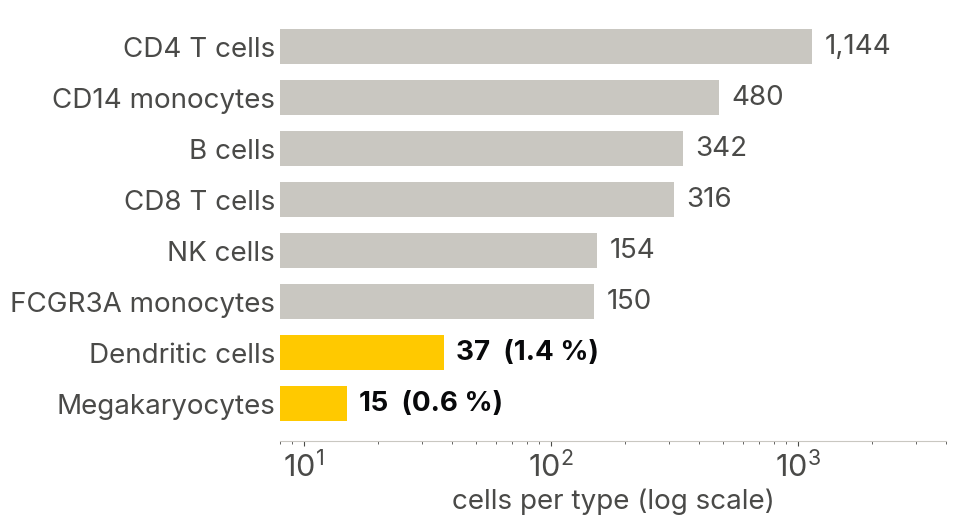

Here is the Python script that generated this plot: (Note: this script raises an exception after producing the figure.)
import matplotlib; matplotlib.use("Agg")
import matplotlib.pyplot as plt
from matplotlib import font_manager as fm
for f in fm.findSystemFonts():
    if "/inter/" in f.lower(): fm.fontManager.addfont(f)
plt.rcParams.update({"font.family":"Inter","mathtext.fontset":"cm","font.size":22,
  "axes.edgecolor":"#C9C7C1","axes.labelcolor":"#4A4A48","xtick.color":"#4A4A48","ytick.color":"#4A4A48",
  "axes.spines.top":False,"axes.spines.right":False})
BG="#FFFFFF"; INK="#08090B"; MUTE="#C9C7C1"; BLUE="#08090B"; ORANGE="#FFC900"; DIM="#4A4A48"
OUT="/home/claude/final/fig/"
def save(fig,name):
    fig.savefig(OUT+name,dpi=200,facecolor=BG,bbox_inches="tight",pad_inches=0.15); plt.close(fig)

# A: class counts
cls=[("CD4 T cells",1144),("CD14 monocytes",480),("B cells",342),("CD8 T cells",316),("NK cells",154),("FCGR3A monocytes",150),("Dendritic cells",37),("Megakaryocytes",15)]
fig,ax=plt.subplots(figsize=(8.6,5.6),facecolor=BG); ax.set_facecolor(BG)
names=[c[0] for c in cls][::-1]; vals=[c[1] for c in cls][::-1]
cols=[ORANGE if v<100 else MUTE for v in vals]
ax.barh(names,vals,color=cols,height=0.68); ax.set_xscale("log"); ax.set_xlim(8,4000)
for i,v in enumerate(vals):
    lab=f"{v:,}"+(f"  ({v/2638*100:.1f} %)" if v<100 else "")
    ax.text(v*1.12,i,lab,va="center",fontsize=20,color=INK if v<100 else DIM,fontweight="bold" if v<100 else "normal")
ax.set_xlabel("cells per type (log scale)",fontsize=20); ax.tick_params(axis="y",length=0,labelsize=20)
ax.spines["left"].set_visible(False)
save(fig,"classes.png")

# B: rare-class sample cost
pis=["0.5","0.1","0.02","0.005"]; meas=[1.0,3.0608,13.484,71.185]; law=[1.0,2.7778,12.755,50.251]
import numpy as np
x=np.arange(4); w=0.36
fig,ax=plt.subplots(figsize=(8.6,5.8),facecolor=BG); ax.set_facecolor(BG)
ax.bar(x-w/2,law,w,color=MUTE,label=r"prediction  $1/[\pi(1-\pi)]$")
ax.bar(x+w/2,meas,w,color=ORANGE,edgecolor=INK,linewidth=1.2,label="measured (simulation)")
ax.set_yscale("log"); ax.set_ylim(0.7,400)
for i in range(4):
    ax.text(x[i]-w/2,law[i]*1.15,f"×{law[i]:.0f}" if law[i]>=10 else f"×{law[i]:.1f}",ha="center",fontsize=18,color=DIM)
    ax.text(x[i]+w/2,meas[i]*1.15,f"×{meas[i]:.0f}" if meas[i]>=10 else f"×{meas[i]:.1f}",ha="center",fontsize=18,color=INK,fontweight="bold")
ax.set_xticks(x); ax.set_xticklabels([rf"$\pi = {p}$" for p in pis],fontsize=24)
ax.set_ylabel("extra samples needed\n(vs. a 50 / 50 class)",fontsize=19)
ax.set_yticks([1,10,100]); ax.set_yticklabels(["×1","×10","×100"])
ax.legend(frameon=False,fontsize=19,loc="upper left")
save(fig,"rarecost.png")

# C: hardware, N=4, 8 test cells
cells=[ # label, formula, shots, garnet raw
 (1,0.2001,0.219,0.163),(1,0.1043,0.109,0.140),(1,0.2130,0.247,0.152),(1,0.2166,0.241,0.171),
 (0,-0.9036,-0.905,-0.684),(0,-0.8135,-0.83,-0.566),(0,-0.9029,-0.9,-0.624),(0,-0.4879,-0.495,-0.399)]
thr=-0.14405
fig,ax=plt.subplots(figsize=(10.4,5.9),facecolor=BG); ax.set_facecolor(BG)
x=np.arange(8); w=0.26
ax.bar(x-w,[c[1] for c in cells],w,color=MUTE,label="classical (exact formula)")
ax.bar(x,[c[2] for c in cells],w,color="#4A4A48",label="quantum simulator")
ax.bar(x+w,[c[3] for c in cells],w,color=ORANGE,edgecolor=INK,linewidth=1.0,label="real IQM Garnet (raw)")
ax.axhline(0,color="#C9C7C1",lw=1)
ax.axhline(thr,color=INK,lw=1.6,ls=(0,(5,4)))
ax.text(-0.45,thr+0.03,"decision line",ha="left",fontsize=17,color=INK)
ax.set_xticks(x); ax.set_xticklabels([str(i+1) for i in range(8)],fontsize=18)
ax.text(1.5,-1.32,"4 rare cells (B cells)",ha="center",fontsize=20,color=INK,fontweight="bold",transform=ax.transData,clip_on=False)
ax.text(5.5,-1.32,"4 common cells",ha="center",fontsize=20,color=DIM,transform=ax.transData,clip_on=False)
ax.axvline(3.5,color="#C9C7C1",lw=1,ls=":")
ax.set_ylabel(r"classifier score  $\langle Z\rangle$",fontsize=20); ax.set_ylim(-1.05,0.55)
ax.legend(frameon=False,fontsize=18,ncol=3,loc="upper center",bbox_to_anchor=(0.5,1.13))
save(fig,"hardware.png")

# D: memory needed
rows=[ # label, N, sketch S*
 ("Blood cells\ngene pairs",2098176,256),
 ("Human genomes\nSNPs",791251,16384),
 ("Synthetic, no structure\n(worst case)",2098176,262144)]
fig,ax=plt.subplots(figsize=(10.4,5.6),facecolor=BG); ax.set_facecolor(BG)
y=np.arange(3)[::-1]; h=0.34
ax.barh(y+h/2,[r[1] for r in rows],h,color=MUTE,label="store every feature")
ax.barh(y-h/2,[r[2] for r in rows],h,color=ORANGE,edgecolor=INK,linewidth=1.0,label="best classical streaming sketch")
ax.set_xscale("log"); ax.set_xlim(50,3e8)
def fmt(v): return f"{v/1e6:.1f} M" if v>=1e6 else (f"{v/1e3:.0f} k" if v>=1e4 else f"{v:,}")
for yi,r in zip(y,rows):
    ax.text(r[1]*1.25,yi+h/2,fmt(r[1]),va="center",fontsize=19,color=DIM)
    ax.text(r[2]*1.25,yi-h/2,fmt(r[2])+f"   ({r[2]/r[1]*100:.2g} %)",va="center",fontsize=19,color=INK,fontweight="bold")
ax.set_yticks(y); ax.set_yticklabels([r[0] for r in rows],fontsize=19); ax.tick_params(axis="y",length=0)
ax.spines["left"].set_visible(False)
ax.set_xlabel("numbers held in memory (log scale)",fontsize=19)
ax.legend(frameon=False,fontsize=18,loc="upper center",ncol=2,bbox_to_anchor=(0.45,1.14))
save(fig,"memory.png")
print("ok")
